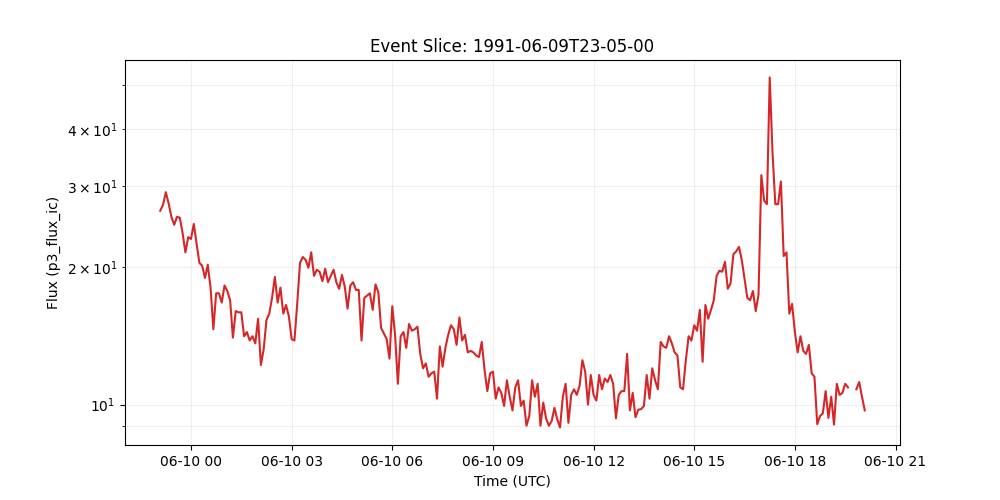

The table this chart was drawn from, first rows:
time_tag, p3_flux_ic
1991-06-09 23:05:00, 26.5
1991-06-09 23:10:00, 27.3
1991-06-09 23:15:00, 29.1
1991-06-09 23:20:00, 27.5
1991-06-09 23:25:00, 25.7
1991-06-09 23:30:00, 24.7
1991-06-09 23:35:00, 25.7
1991-06-09 23:40:00, 25.6
1991-06-09 23:45:00, 23.7
1991-06-09 23:50:00, 21.5
1991-06-09 23:55:00, 23.2
1991-06-10 00:00:00, 23.0
1991-06-10 00:05:00, 24.8
1991-06-10 00:10:00, 22.5
1991-06-10 00:15:00, 20.4
1991-06-10 00:20:00, 20.1
1991-06-10 00:25:00, 18.9
1991-06-10 00:30:00, 20.2
1991-06-10 00:35:00, 18.0
1991-06-10 00:40:00, 14.6
1991-06-10 00:45:00, 17.5
1991-06-10 00:50:00, 17.5
1991-06-10 00:55:00, 16.7
1991-06-10 01:00:00, 18.2
1991-06-10 01:05:00, 17.7
1991-06-10 01:10:00, 16.9
1991-06-10 01:15:00, 14.0
1991-06-10 01:20:00, 16.0
1991-06-10 01:25:00, 15.9
1991-06-10 01:30:00, 15.9
1991-06-10 01:35:00, 14.1
1991-06-10 01:40:00, 14.4
1991-06-10 01:45:00, 13.8
1991-06-10 01:50:00, 14.1
1991-06-10 01:55:00, 13.6
1991-06-10 02:00:00, 15.4
1991-06-10 02:05:00, 12.2
1991-06-10 02:10:00, 13.2
1991-06-10 02:15:00, 15.3
1991-06-10 02:20:00, 15.8
1991-06-10 02:25:00, 17.1
1991-06-10 02:30:00, 19.0
1991-06-10 02:35:00, 16.7
1991-06-10 02:40:00, 18.0
1991-06-10 02:45:00, 15.8
1991-06-10 02:50:00, 16.5
1991-06-10 02:55:00, 15.6
1991-06-10 03:00:00, 13.9
1991-06-10 03:05:00, 13.8
1991-06-10 03:10:00, 16.6
1991-06-10 03:15:00, 20.4
1991-06-10 03:20:00, 21.0
1991-06-10 03:25:00, 20.7
1991-06-10 03:30:00, 19.9
1991-06-10 03:35:00, 21.5
1991-06-10 03:40:00, 19.1
1991-06-10 03:45:00, 19.7
1991-06-10 03:50:00, 19.5
1991-06-10 03:55:00, 18.6
1991-06-10 04:00:00, 19.8
... 193 more rows
